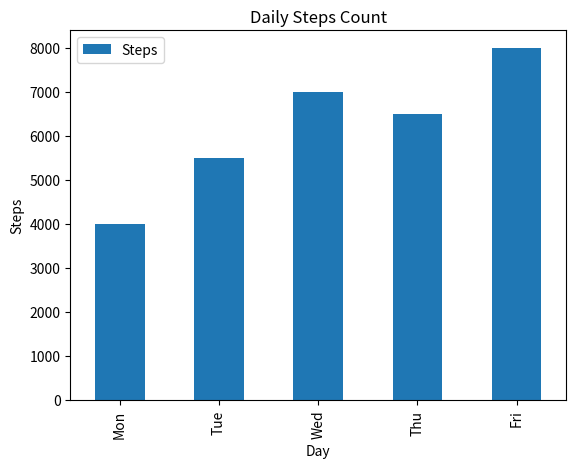

This figure's Python source:
import matplotlib.pyplot as plt
import pandas as pd
import numpy as np

# line plot using pandas
data = {
    "Day": ["Mon", "Tue", "Wed", "Thu", "Fri"],
    "Steps": [4000, 5500, 7000, 6500, 8000]
}

df = pd.DataFrame(data)

df.plot(x="Day", y="Steps", kind="bar")

plt.title("Daily Steps Count")
plt.xlabel("Day")
plt.ylabel("Steps")

#plt.show()
#save pict as jpg
plt.savefig("Daily Steps Count.png")

#save as pdf
plt.savefig("bar.pdf",format="pdf")
